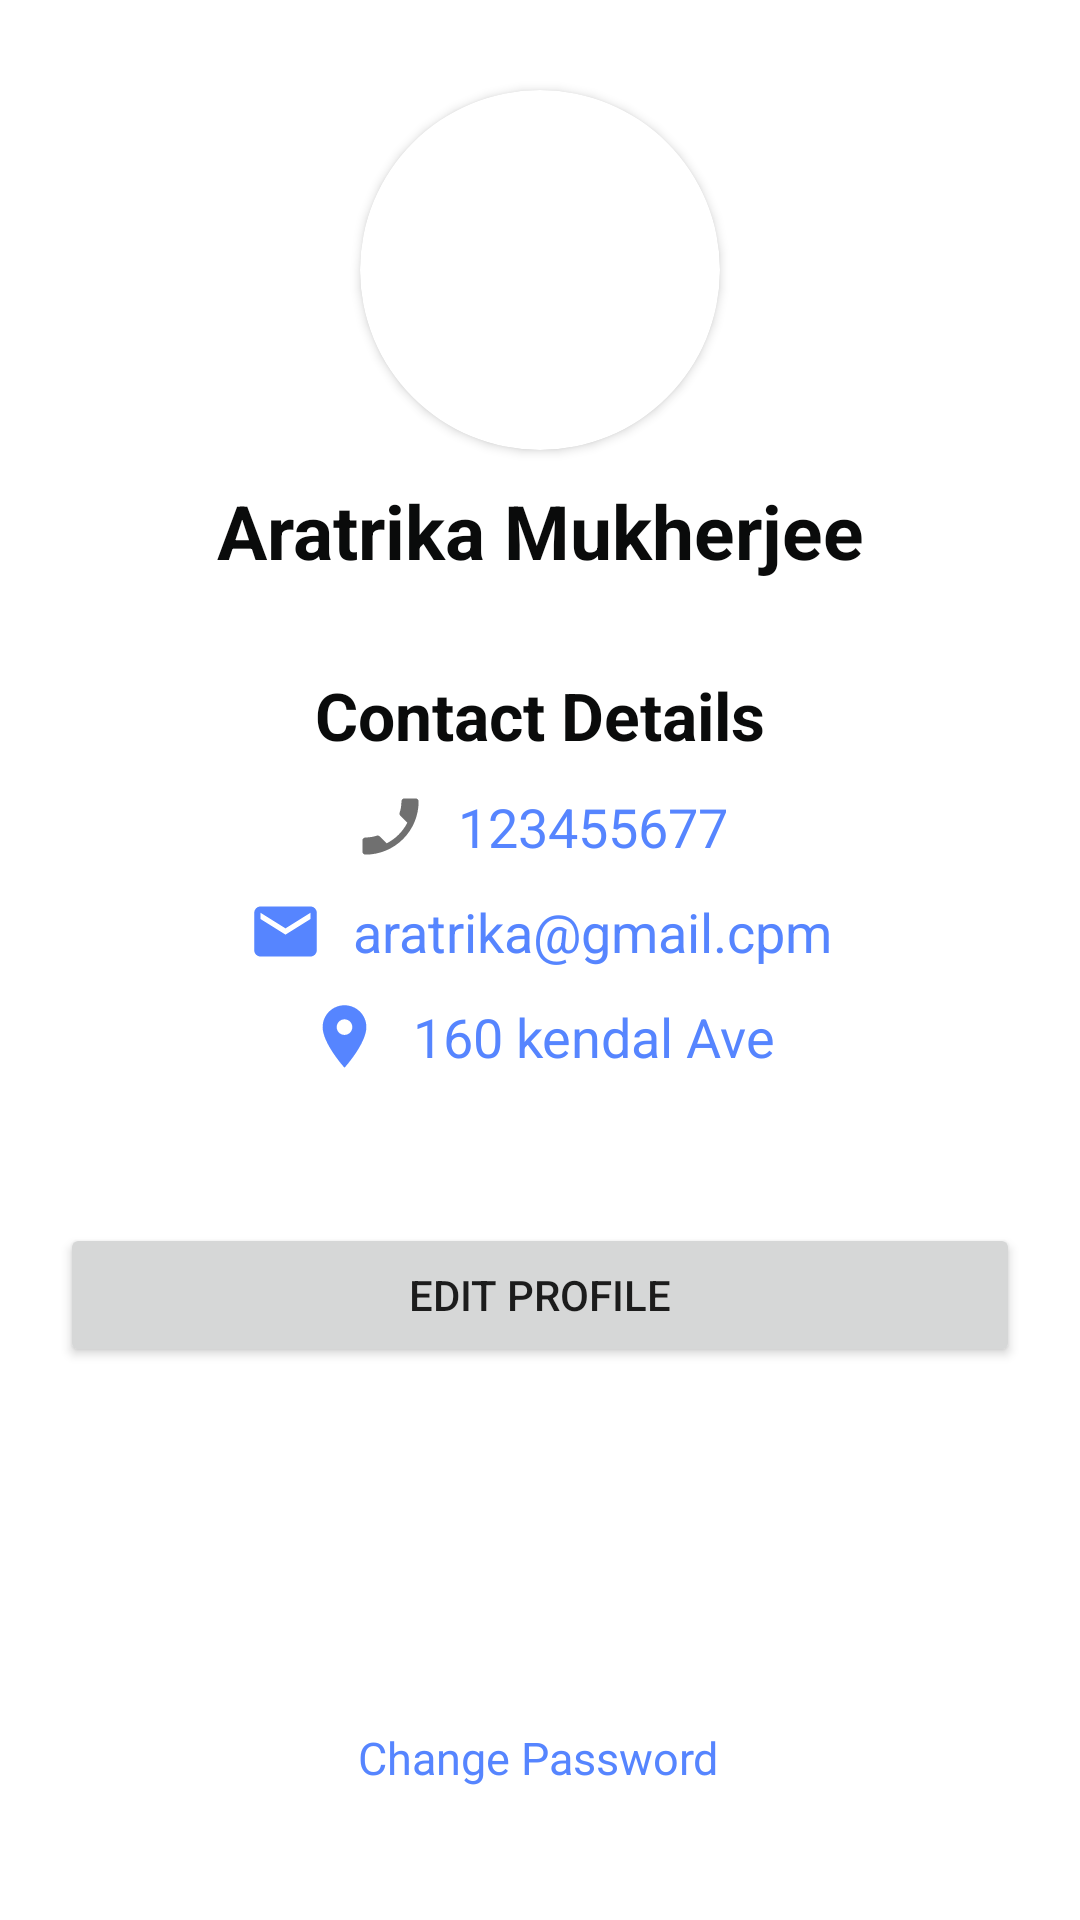

The Android layout XML behind this screen, and the referenced resources:
<!-- AndroidManifest.xml: application theme Theme.YardSale -->
<!-- res/layout/fragment_profile.xml -->
<?xml version="1.0" encoding="utf-8"?>
<androidx.constraintlayout.widget.ConstraintLayout xmlns:android="http://schemas.android.com/apk/res/android"
    xmlns:app="http://schemas.android.com/apk/res-auto"
    xmlns:tools="http://schemas.android.com/tools"
    android:layout_width="match_parent"
    android:layout_height="match_parent"
    android:padding="20dp"
    tools:context=".fragments.ProfileFragment">


    <androidx.cardview.widget.CardView
        android:id="@+id/cv_profile_pic"
        android:layout_width="120dp"
        android:layout_height="120dp"
        app:cardCornerRadius="60dp"
        android:layout_marginTop="10dp"
        app:layout_constraintEnd_toEndOf="parent"
        app:layout_constraintStart_toStartOf="parent"
        app:layout_constraintTop_toTopOf="parent">

        <ImageView
            android:id="@+id/iv_profile_pic"
            android:layout_width="match_parent"
            android:layout_height="match_parent"
            android:src="@drawable/ic_profile"
            app:layout_constraintEnd_toEndOf="parent"
            app:layout_constraintStart_toStartOf="parent"
            app:layout_constraintTop_toTopOf="parent" />
    </androidx.cardview.widget.CardView>


    <TextView
        android:id="@+id/tv_name"
        android:layout_width="match_parent"
        android:layout_height="wrap_content"
        android:layout_marginTop="10dp"
        android:gravity="center_horizontal"
        android:text="Aratrika Mukherjee"
        android:textSize="25sp"
        android:textStyle="bold"
        android:textColor="@color/ys_black"
        app:layout_constraintStart_toStartOf="parent"
        app:layout_constraintTop_toBottomOf="@+id/cv_profile_pic" />

    <TextView
        android:id="@+id/tv_contact"
        android:layout_width="match_parent"
        android:layout_height="wrap_content"
        android:layout_marginTop="30dp"
        android:gravity="center_horizontal"
        android:text="Contact Details"
        android:textSize="22sp"
        android:textStyle="bold"
        android:textColor="@color/ys_black"
        app:layout_constraintStart_toStartOf="parent"
        app:layout_constraintTop_toBottomOf="@+id/tv_name" />

    <ImageView
        android:id="@+id/iv_phone"
        android:layout_width="25dp"
        android:layout_height="25dp"
        android:layout_marginTop="10dp"
        android:src="@drawable/ic_phone"
        app:layout_constraintEnd_toStartOf="@+id/tv_phone"
        app:layout_constraintHorizontal_bias="0.5"
        app:layout_constraintHorizontal_chainStyle="packed"
        app:layout_constraintStart_toStartOf="parent"
        app:layout_constraintTop_toBottomOf="@+id/tv_contact" />

    <TextView
        android:id="@+id/tv_phone"
        android:layout_width="wrap_content"
        android:layout_height="wrap_content"
        android:layout_marginLeft="10dp"
        android:gravity="center_horizontal"
        android:text="123455677"
        android:textSize="18sp"
        android:textColor="@color/ys_purple"
        app:layout_constraintBottom_toBottomOf="@+id/iv_phone"
        app:layout_constraintEnd_toEndOf="parent"
        app:layout_constraintHorizontal_bias="0.5"
        app:layout_constraintStart_toEndOf="@+id/iv_phone"
        app:layout_constraintTop_toTopOf="@+id/iv_phone" />

    <ImageView
        android:id="@+id/iv_email"
        android:layout_width="25dp"
        android:layout_height="25dp"
        android:layout_marginTop="10dp"
        android:src="@drawable/ic_email"
        app:layout_constraintEnd_toStartOf="@+id/tv_email"
        app:layout_constraintHorizontal_bias="0.5"
        app:layout_constraintHorizontal_chainStyle="packed"
        app:layout_constraintStart_toStartOf="parent"
        app:layout_constraintTop_toBottomOf="@+id/iv_phone"
        app:layout_constraintVertical_chainStyle="packed" />

    <TextView
        android:id="@+id/tv_email"
        android:layout_width="wrap_content"
        android:layout_height="wrap_content"
        android:layout_marginLeft="10dp"
        android:gravity="center_horizontal"
        android:text="aratrika@gmail.cpm"
        android:textSize="18sp"
        android:textColor="@color/ys_purple"
        app:layout_constraintBottom_toBottomOf="@+id/iv_email"
        app:layout_constraintEnd_toEndOf="parent"
        app:layout_constraintHorizontal_bias="0.5"
        app:layout_constraintStart_toEndOf="@+id/iv_email"
        app:layout_constraintTop_toTopOf="@+id/iv_email" />


    <ImageView
        android:id="@+id/iv_location"
        android:layout_width="25dp"
        android:layout_height="25dp"
        android:layout_marginTop="10dp"
        android:src="@drawable/ic_location"
        app:layout_constraintEnd_toStartOf="@+id/tv_location"
        app:layout_constraintHorizontal_bias="0.5"
        app:layout_constraintHorizontal_chainStyle="packed"
        app:layout_constraintStart_toStartOf="parent"
        app:layout_constraintTop_toBottomOf="@+id/iv_email" />

    <TextView
        android:id="@+id/tv_location"
        android:layout_width="wrap_content"
        android:layout_height="wrap_content"
        android:layout_marginLeft="10dp"
        android:gravity="center_horizontal"
        android:text="160 kendal Ave"
        android:textSize="18sp"
        android:textColor="@color/ys_purple"
        app:layout_constraintBottom_toBottomOf="@+id/iv_location"
        app:layout_constraintEnd_toEndOf="parent"
        app:layout_constraintHorizontal_bias="0.5"
        app:layout_constraintStart_toEndOf="@+id/iv_location"
        app:layout_constraintTop_toTopOf="@+id/iv_location" />

    <Button
        android:id="@+id/btn_edit_profile"
        android:layout_width="match_parent"
        android:layout_height="wrap_content"
        android:layout_marginTop="50dp"
        android:text="Edit Profile"
        app:layout_constraintEnd_toEndOf="parent"
        app:layout_constraintStart_toStartOf="parent"
        app:layout_constraintTop_toBottomOf="@+id/tv_location" />

    <TextView
        android:id="@+id/tv_change_password"
        android:layout_width="wrap_content"
        android:layout_height="wrap_content"
        android:layout_marginBottom="24dp"
        android:text="Change Password"
        android:textColor="@color/ys_purple"
        android:textSize="15sp"
        app:layout_constraintBottom_toBottomOf="parent"
        app:layout_constraintEnd_toEndOf="parent"
        app:layout_constraintHorizontal_bias="0.498"
        app:layout_constraintStart_toStartOf="parent" />


</androidx.constraintlayout.widget.ConstraintLayout>
<!-- resources referenced by this layout -->
<resources>
  <color name="ys_black">#0A0B0B</color>
  <color name="ys_purple">#5685FF</color>
  <!-- drawable ic_email (drawable) -->
  <vector android:height="24dp" android:tint="@color/ys_purple"
      android:viewportHeight="24" android:viewportWidth="24"
      android:width="24dp" xmlns:android="http://schemas.android.com/apk/res/android">
      <path android:fillColor="@android:color/white" android:pathData="M20,4L4,4c-1.1,0 -1.99,0.9 -1.99,2L2,18c0,1.1 0.9,2 2,2h16c1.1,0 2,-0.9 2,-2L22,6c0,-1.1 -0.9,-2 -2,-2zM20,8l-8,5 -8,-5L4,6l8,5 8,-5v2z"/>
  </vector>
  <!-- drawable ic_location (drawable) -->
  <vector android:height="24dp" android:tint="@color/ys_purple"
      android:viewportHeight="24" android:viewportWidth="24"
      android:width="24dp" xmlns:android="http://schemas.android.com/apk/res/android">
      <path android:fillColor="@android:color/white" android:pathData="M12,2C8.13,2 5,5.13 5,9c0,5.25 7,13 7,13s7,-7.75 7,-13c0,-3.87 -3.13,-7 -7,-7zM12,11.5c-1.38,0 -2.5,-1.12 -2.5,-2.5s1.12,-2.5 2.5,-2.5 2.5,1.12 2.5,2.5 -1.12,2.5 -2.5,2.5z"/>
  </vector>
  <!-- drawable ic_phone (drawable) -->
  <vector android:height="24dp" android:tint="#707070"
      android:viewportHeight="24" android:viewportWidth="24"
      android:width="24dp" xmlns:android="http://schemas.android.com/apk/res/android">
      <path android:fillColor="@android:color/white" android:pathData="M17.38,10.79l-2.2,-2.2c-0.28,-0.28 -0.36,-0.67 -0.25,-1.02 0.37,-1.12 0.57,-2.32 0.57,-3.57 0,-0.55 0.45,-1 1,-1H20c0.55,0 1,0.45 1,1 0,9.39 -7.61,17 -17,17 -0.55,0 -1,-0.45 -1,-1v-3.49c0,-0.55 0.45,-1 1,-1 1.24,0 2.45,-0.2 3.57,-0.57 0.35,-0.12 0.75,-0.03 1.02,0.24l2.2,2.2c2.83,-1.45 5.15,-3.76 6.59,-6.59z"/>
  </vector>
  <style name="Theme.YardSale" parent="Theme.MaterialComponents.DayNight.DarkActionBar">
          
          <item name="colorPrimary">@color/ys_purple</item>
          <item name="colorPrimaryVariant">#1E1E1E</item>
          <item name="colorOnPrimary">@color/white</item>
          
          <item name="colorSecondary">@color/ys_black</item>
          <item name="colorSecondaryVariant">@color/teal_700</item>
          <item name="colorOnSecondary">@color/black</item>
          
          <item name="android:statusBarColor">?attr/colorPrimaryVariant</item>
          
      </style>
  <color name="white">#FFFFFFFF</color>
  <color name="teal_700">#FF018786</color>
  <color name="black">#FF000000</color>
</resources>
